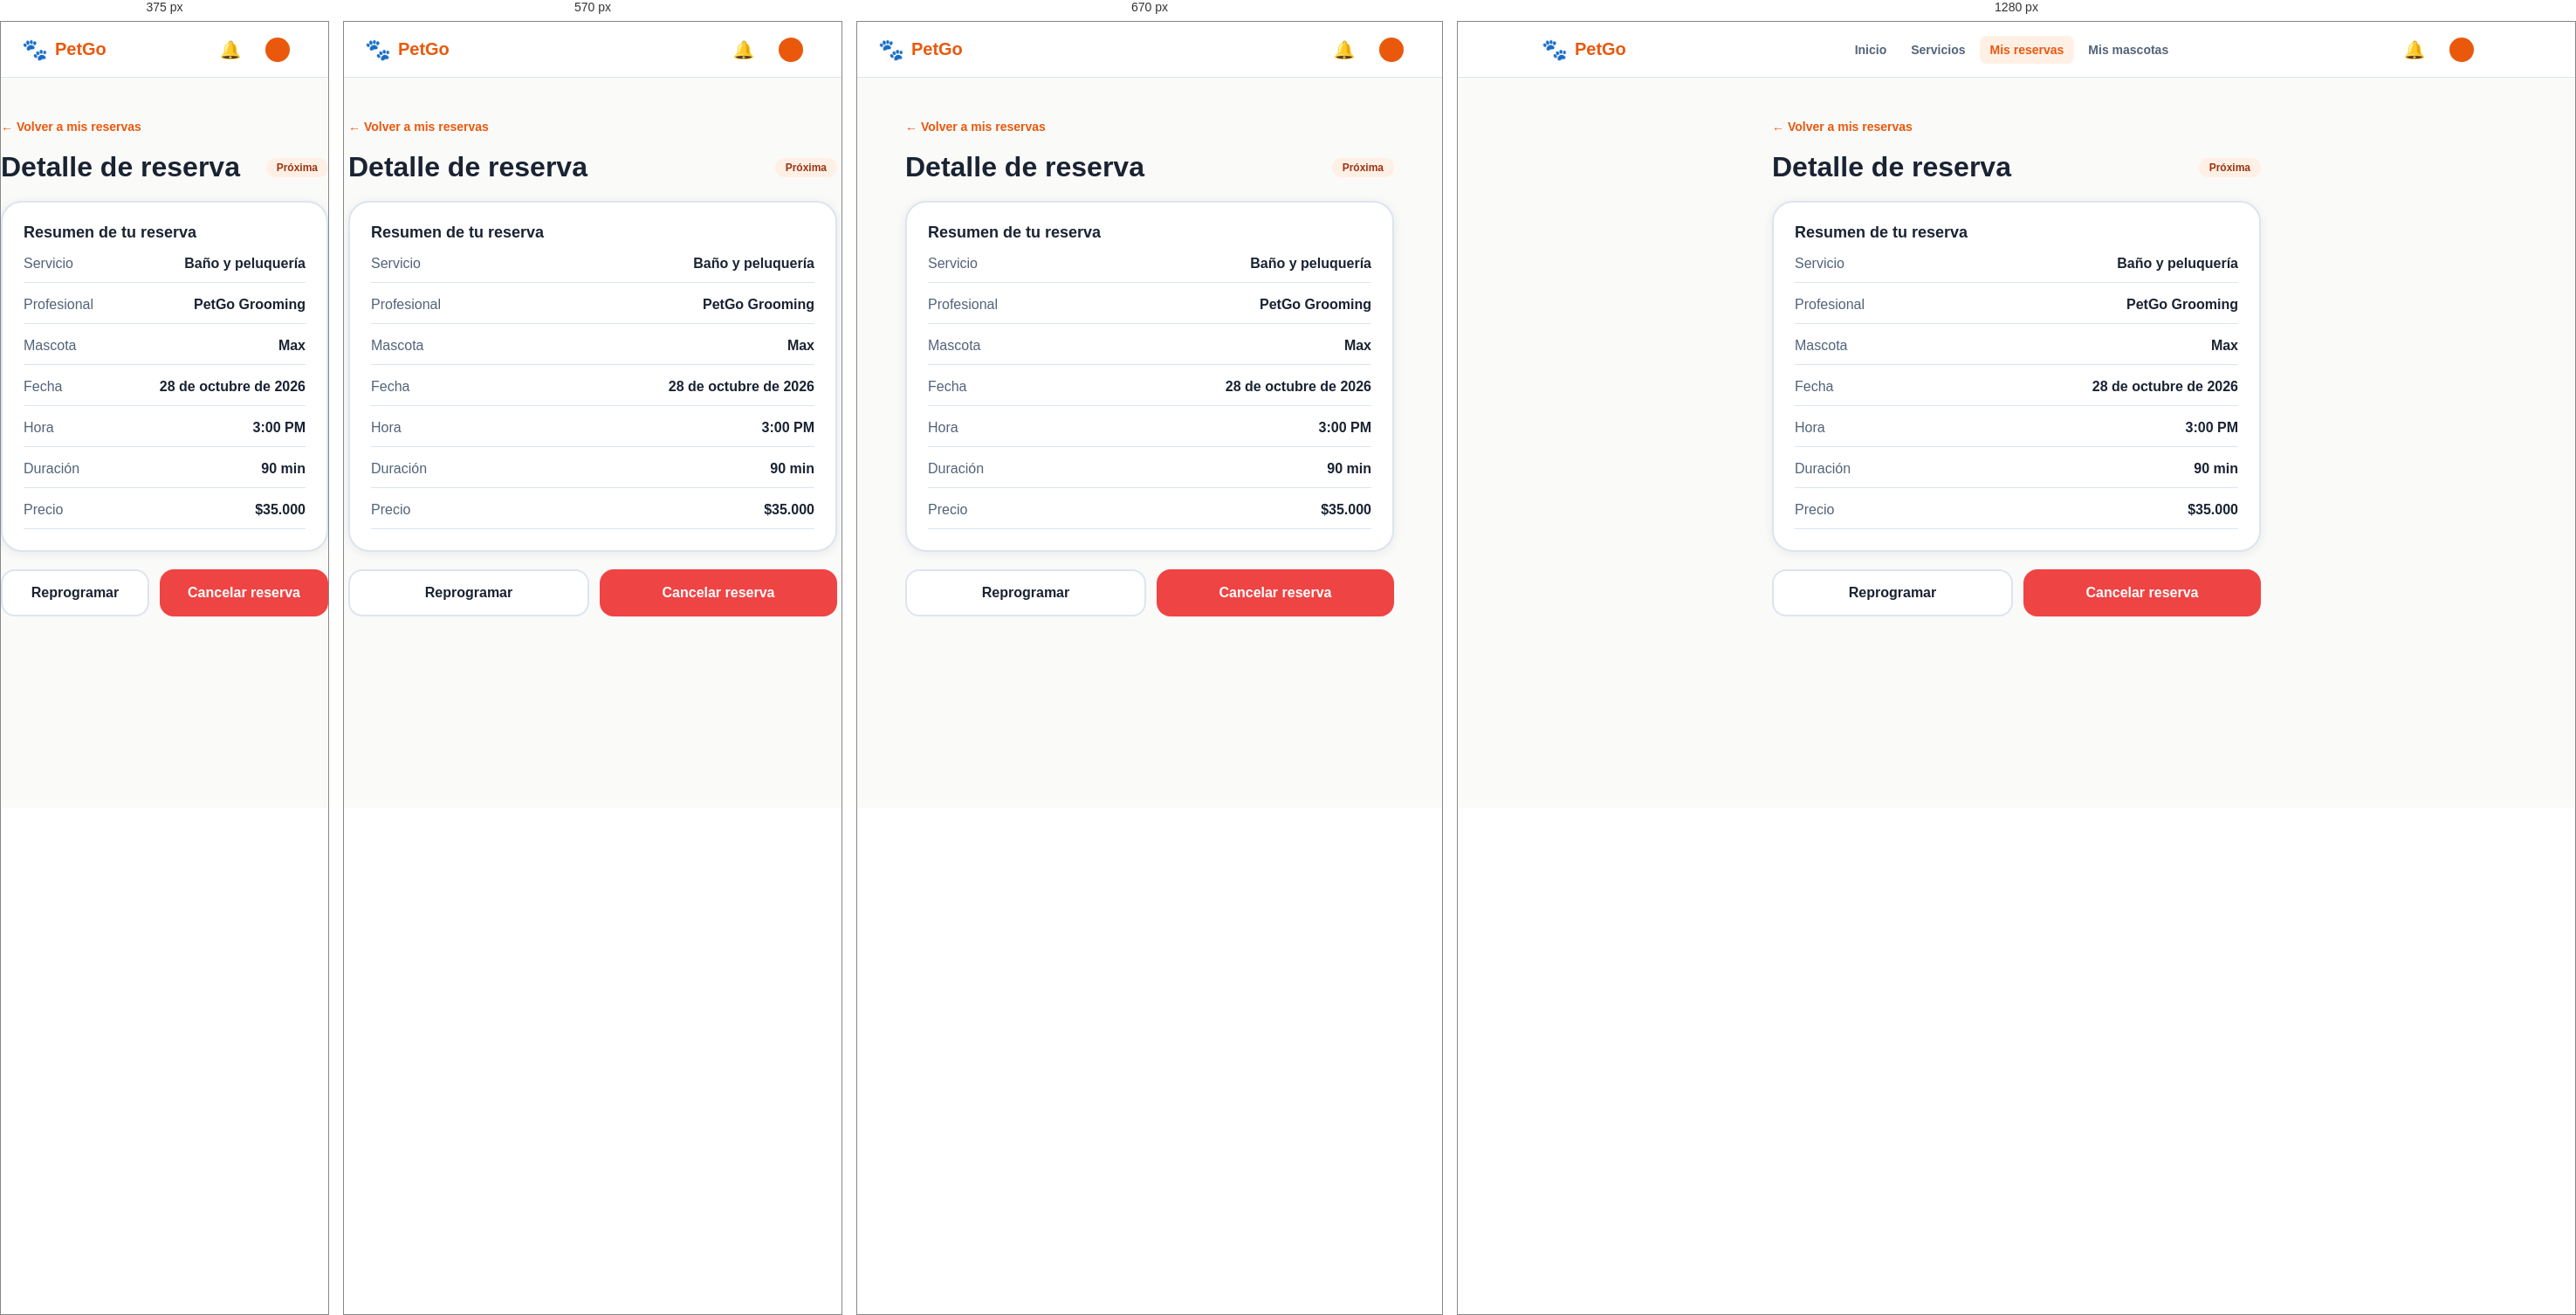
Rendered at 375 px, 570 px, 670 px and 1280 px, left to right.

<!-- file: detalle-de-reserva.html -->
<!doctype html>
<html lang="es">
<head>
<meta charset="utf-8">
<meta name="viewport" content="width=device-width, initial-scale=1">
<title>Detalle de reserva · PetGo</title>
<link rel="preconnect" href="https://fonts.googleapis.com">
<link rel="preconnect" href="https://fonts.gstatic.com" crossorigin>
<link href="https://fonts.googleapis.com/css2?family=DM+Serif+Display:ital@0;1&family=Inter:wght@400;700&family=Nunito:wght@400;600;700;800&display=swap" rel="stylesheet">
<link rel="stylesheet" href="css/styles.css">
<script>document.documentElement.classList.add("booting");setTimeout(function(){document.documentElement.classList.remove("booting")},5000)</script>
<link rel="icon" type="image/svg+xml" href="assets/favicon.svg"><link rel="icon" type="image/png" sizes="32x32" href="assets/favicon-32.png"><link rel="apple-touch-icon" href="assets/apple-touch-icon.png"><meta name="theme-color" content="#ea580c">
<link rel="stylesheet" href="css/petgo-utilities.css">
</head>
<body>
<header class="navbar"><div class="navbar-in">
  <a class="logo" href="dashboard.html"><span class="paw">🐾</span><span class="name">PetGo</span></a>
  <nav class="nav-links" aria-label="Principal"><a class="nav-link" href="dashboard.html">Inicio</a><a class="nav-link" href="servicios.html">Servicios</a><a class="nav-link active" href="mis-reservas.html">Mis reservas</a><a class="nav-link" href="mis-mascotas.html">Mis mascotas</a></nav>
  <div class="nav-actions">
    <a class="bell" href="notificaciones.html" aria-label="Notificaciones">🔔</a>
    <a class="profile-pill" href="perfil.html"><span class="avatar js-initial"></span><span class="js-name"></span></a>
  </div>
</div></header>
<main>

<div class="col w560 gap20">
  <a class="back" href="mis-reservas.html">← Volver a mis reservas</a>
  <div class="head-row"><h1 class="h1">Detalle de reserva</h1><span class="badge next" id="res-badge">Próxima</span></div>
  <div class="summary"><div class="tt">Resumen de tu reserva</div><div class="row"><span>Servicio</span><span data-res="servicio">Baño y peluquería</span></div><div class="row"><span>Profesional</span><span data-res="profesional">PetGo Grooming</span></div><div class="row" data-row="direccion" hidden><span>Dirección</span><span data-res="direccion"></span></div><div class="row" data-row="telefono" hidden><span>Contacto</span><span data-res="telefono"></span></div><div class="row"><span>Mascota</span><span data-res="mascota">Max</span></div><div class="row"><span>Fecha</span><span data-res="fecha">28 de octubre de 2026</span></div><div class="row"><span>Hora</span><span data-res="hora">3:00 PM</span></div><div class="row"><span>Duración</span><span data-res="duracion">90 min</span></div><div class="row"><span>Precio</span><span data-res="precio">$35.000</span></div></div>
  <div class="btn-row" id="res-actions"><a class="btn sec grow" id="btn-reprog" href="reserva-fecha-y-hora.html">Reprogramar</a><a class="btn danger grow" id="btn-cancel" href="modal-cancelar-reserva.html">Cancelar reserva</a></div>
</div>
</main>

<script src="https://cdn.jsdelivr.net/npm/@supabase/supabase-js@2"></script>
<script src="js/supabase-config.js"></script>
<script src="js/app.js"></script>
<script src="js/petgo-utilities.js"></script>
</body>
</html>


/* @media block from styles.css */
@media (max-width: 900px) {
  .nav-links { display: none; }
  .hero-in, .svc-cards, .svc-pick, .auth, .detail, .pets-cols, .results, .dash-svc, .quick { grid-template-columns: 1fr; }
  .how { grid-template-columns: 1fr 1fr; }
  .display { font-size: 42px; line-height: 52px; }
  .auth-art { display: none; }
  .auth-form { padding: 32px 24px; }
  .book { position: static; }
  .reviews, .stats, .next-card .data, .res-card .dat { flex-direction: column; }
  .hero-photo { height: 300px; }
}

/* @media block from styles.css */
@media (max-width:800px) { .offer-top { flex-wrap:wrap; } .offer-top .badge { margin-left:92px; } .provider-stat-grid { grid-template-columns:repeat(2,minmax(0,1fr)); } .provider-item { align-items:flex-start;flex-direction:column; } .provider-mode .navbar { height:auto; } .provider-mode .navbar-in { width:calc(100% - 32px);flex-wrap:wrap;padding:12px 0; } .provider-mode .nav-links { overflow:auto;width:100%;order:3; } }

/* @media block from styles.css */
@media (max-width:520px) { .provider-form-grid { grid-template-columns:1fr; } .offer-card { padding:16px; }.offer-avatar { width:60px;height:60px; }.offer-top .badge { margin-left:76px; }.pet-line { padding:12px;gap:9px; }.pet-line .btn { padding:10px; }.pet-actions .btn { flex:1; }.provider-stat-grid .card { padding:16px; }.offer-filters label { flex:1;min-width:130px; } }

/* @media block from styles.css */
@media(max-width:620px){.preview-grid{grid-template-columns:1fr;}}

/* @media block from styles.css */
@media (max-width:850px) {
 .registration-layout { display:block;min-height:100dvh;height:100dvh;overflow:hidden; }
 .registration-art { display:none; }
 .registration-form { min-height:100%;height:100%;padding:clamp(14px,3vh,28px) 18px; }
 .registration-col { width:min(520px,100%);gap:clamp(10px,2vh,18px); }
 .registration-mobile-logo { display:flex;align-self:flex-start; }
}

/* @media block from styles.css */
@media (max-width:480px) {
 .registration-fields { grid-template-columns:1fr;gap:9px; }
 .registration-fields .field input { min-height:40px;padding:9px 11px; }
 .registration-step { gap:12px; }
 .registration-choice { padding:11px; }
 .registration-choice-icon { flex-basis:37px;height:37px;font-size:22px; }
 .registration-choice strong { font-size:14px; }
 .registration-kind { padding:8px; }
 .registration-col { gap:12px; }
}

/* @media block from styles.css */
@media(max-width:900px){
 .provider-mode .provider-dashboard{margin-left:0;width:100%;padding:84px 20px 36px;}.provider-sidebar{transform:translateX(-102%);transition:transform .2s ease;box-shadow:4px 0 24px rgba(0,0,0,.12);}.provider-sidebar.open{transform:translateX(0)}
 .provider-mobile-menu{position:fixed;top:0;left:0;right:0;z-index:80;background:#fff;border:0;border-bottom:1px solid #dae8e8;display:flex;align-items:center;gap:15px;text-align:left;padding:18px 20px;color:#0D7377;font-size:18px;font-weight:900;cursor:pointer;}
 .provider-sidebar-backdrop:not([hidden]){display:block;position:fixed;inset:0;background:rgba(8,30,39,.38);z-index:85;}
}

/* @media block from styles.css */
@media(max-width:520px){.provider-mode .provider-dashboard{padding:80px 14px 30px;}.provider-profile-details{grid-template-columns:1fr;}.provider-profile-details .wide{grid-column:auto;}.provider-view .head-row{gap:12px;flex-wrap:wrap;}.provider-view .head-row .btn{max-width:100%;}}

/* @media block from petgo-utilities.css */
@media(max-width:720px){.petgo-cookie-banner{left:10px;right:10px;bottom:10px;display:block;padding:17px;border-radius:16px;max-height:65vh;overflow:auto}.petgo-cookie-copy h2{font-size:17px}.petgo-cookie-copy p{font-size:13px}.petgo-cookie-actions{margin-top:14px;display:grid;grid-template-columns:1fr}.petgo-cookie-btn{width:100%;}.petgo-access-launcher{right:12px;bottom:12px;padding:11px 13px}.petgo-access-launcher-label{font-size:13px}.petgo-access-panel{right:12px;bottom:76px;width:min(340px,calc(100vw - 24px));}}